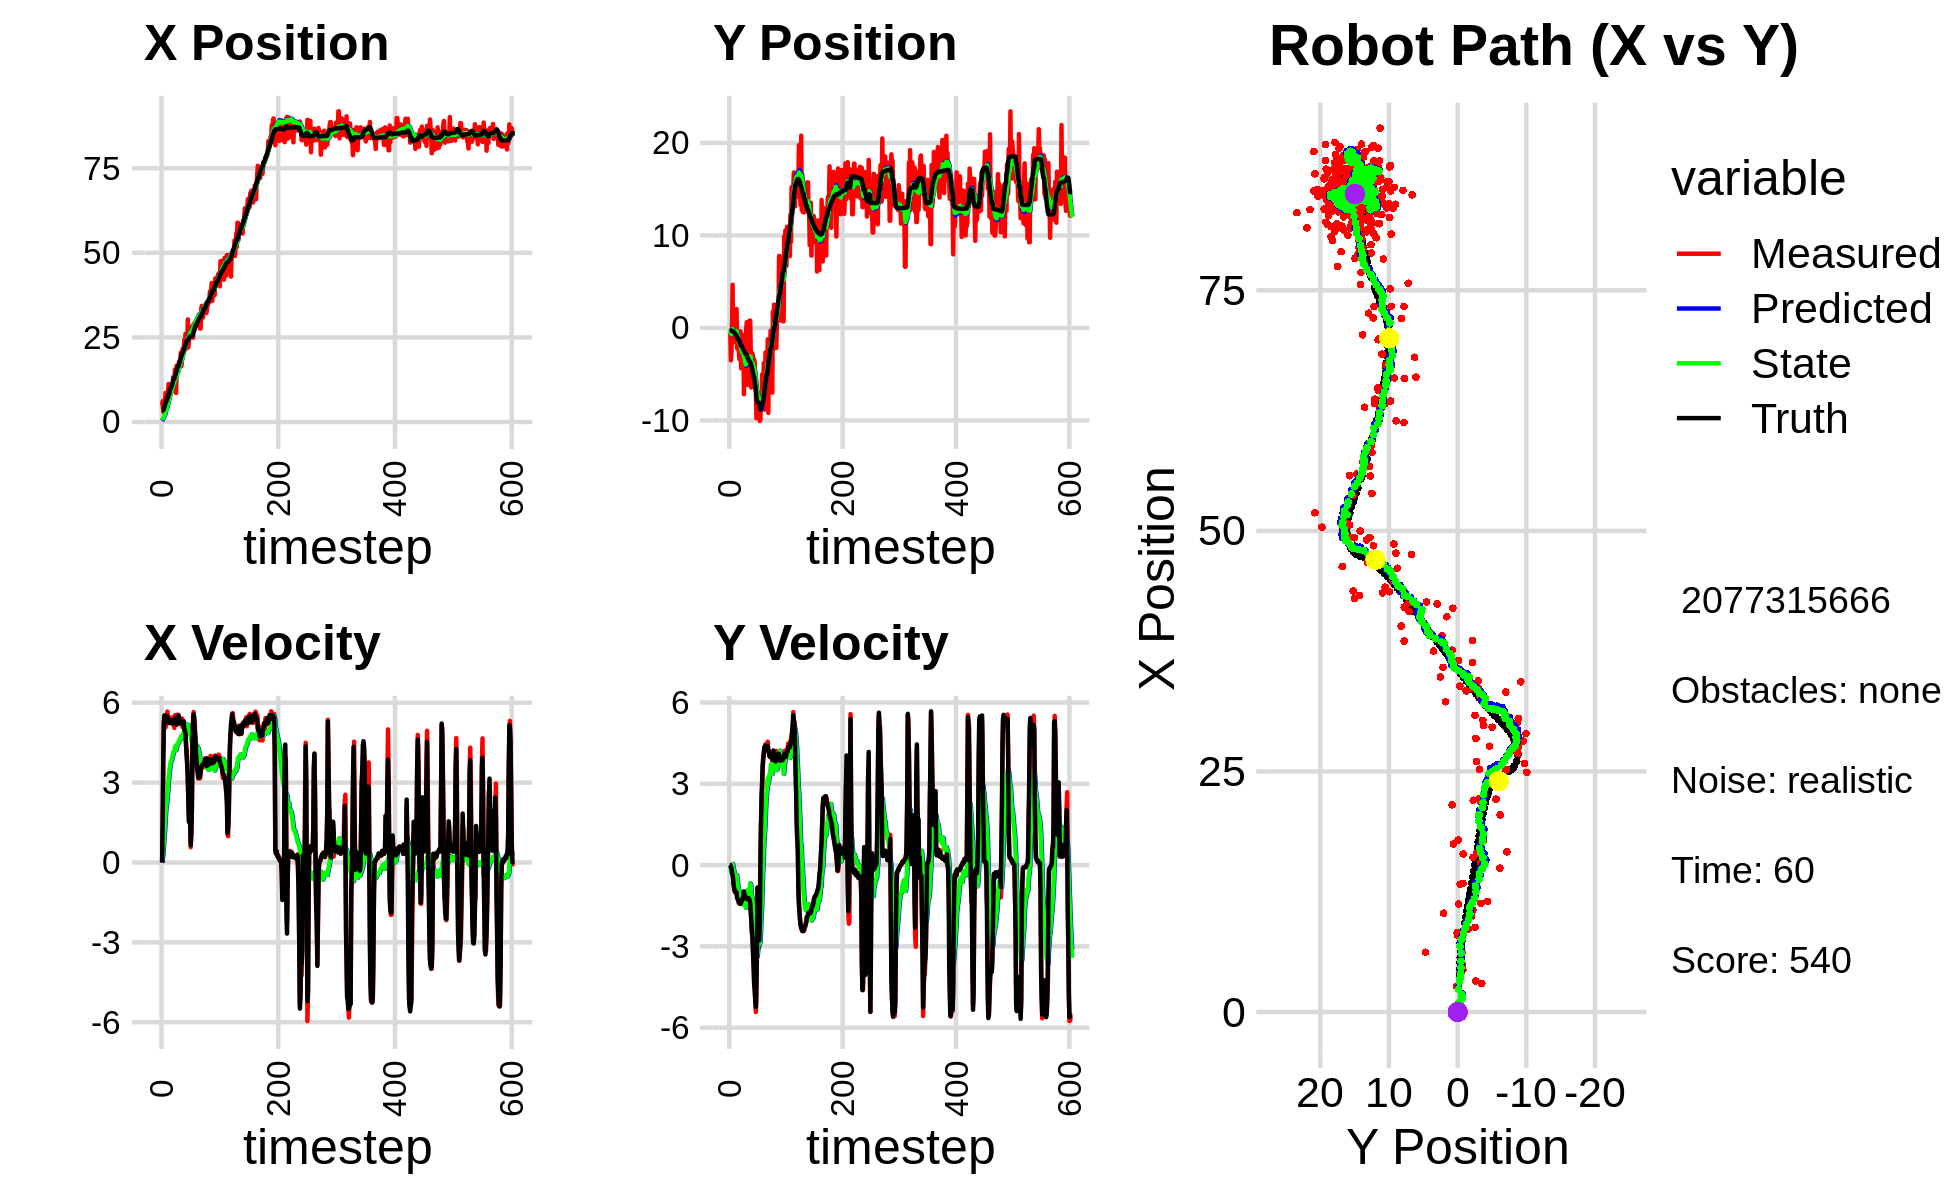

Source data for this figure (header and first rows):
4.936799287650403656e+00, -7.197818154998361084e-01, 0.000000000000000000e+00, 0.000000000000000000e+00, 0.000000000000000000e+00, 0.000000000000000000e+00, 0.000000000000000000e+00, 0.000000000000000000e+00, 2.764313451343844430e-01, -5.280332025712051319e-02, 0.000000000000000000e+00, 0.000000000000000000e+00, 3.407669782238067047e+00, -2.880937750807647801e-01, 0.000000000000000000e+00, 0.000000000000000000e+00, 0.000000000000000000e+00, -4.836604930460453033e-04
4.936799287650403656e+00, -7.197818154998361084e-01, 0.000000000000000000e+00, -0.000000000000000000e+00, 2.764313451343844430e-01, -5.280332025712051319e-02, 0.000000000000000000e+00, 0.000000000000000000e+00, 5.357180859880849022e-01, -1.042112836951897686e-01, 5.601291870536546924e-02, -1.718935730449223931e-02, 3.407669782238067047e+00, -2.880937750807647801e-01, 0.000000000000000000e+00, 0.000000000000000000e+00, 0.000000000000000000e+00, 2.510365738999098539e-04
6.176074742625542235e+00, -6.469735806930203559e-01, 1.569000000890167446e+00, 1.231358387474530214e-04, 5.413193778586214977e-01, -1.059302194256389884e-01, 5.601291870536546924e-02, -1.718935730449223931e-02, 8.986129916112877147e-01, -1.499858843010772047e-01, 2.653476615711873321e-01, -3.509403973263988674e-02, 3.407669782238067047e+00, -2.880937750807647801e-01, 1.600000000000000089e+00, -1.000000000000000021e-03, 1.600000023841857910e+00, -7.848045788705348969e-05
2.947851955598710383e+00, -3.506172046759447714e+00, 3.808821808365691286e+00, -3.684492311512678475e-02, 9.251477577684064091e-01, -1.534952882743411962e-01, 2.653476615711873321e-01, -3.509403973263988674e-02, 1.145180521547879415e+00, -4.479727384895079156e-01, 5.229584395750248582e-01, -1.858621226966399864e-01, 3.504124402479652289e+00, -2.881511314548266811e-01, 4.000000000000000000e+00, -5.000000000000000278e-02, 4.000000000000000000e+00, 9.673273190855979919e-03
3.218906283097755505e+00, -2.641694842330832405e+00, 5.314495252364211275e+00, -1.631817379242417876e-01, 1.197476365505381946e+00, -4.665589507591719198e-01, 5.229584395750248582e-01, -1.858621226966399864e-01, 1.482189976503790030e+00, -6.647303365378588458e-01, 8.463909298051564001e-01, -2.897495638185169087e-01, 3.883850812422456666e+00, -2.917683706325590043e-01, 5.198999999999999844e+00, -1.170000000000000068e-01, 5.199999809265136719e+00, 3.069538623094558716e-02
2.682967781707730648e+00, 1.529121307757476678e-01, 5.431440240546133502e+00, -1.667725373335679218e-01, 1.566829069484305670e+00, -6.937052929197105033e-01, 8.463909298051564001e-01, -2.897495638185169087e-01, 1.806296058545113103e+00, -6.071041758694668555e-01, 1.119876781984677550e+00, -2.307628618221719552e-01, 4.504894971611484777e+00, -3.099844543031551325e-01, 5.525000000000000355e+00, -2.730000000000000204e-01, 5.532000064849853516e+00, 3.069538623094558716e-02
6.219626426498215288e+00, 4.670765219380393241e+00, 5.478430340733805082e+00, -3.239507378980797658e-01, 1.918283736743580770e+00, -6.301804620516840982e-01, 1.119876781984677550e+00, -2.307628618221719552e-01, 2.393265865806960768e+00, -1.241155680902163994e-01, 1.495100776813900634e+00, 3.969431192555059051e-02, 5.138935804395487139e+00, -3.458969009993050348e-01, 5.520999999999999908e+00, -3.519999999999999796e-01, 5.506999969482421875e+00, 5.906325951218605042e-02
8.614282130954734384e+00, -1.544298828684622427e+00, 5.077221851694746491e+00, -4.707643096706384256e-01, 2.542775943488350787e+00, -1.201461368976613348e-01, 1.495100776813900634e+00, 3.969431192555059051e-02, 3.138282979543876916e+00, -2.874914527041451673e-01, 1.901500758253722001e+00, -9.766203107871934685e-02, 5.661881207950535178e+00, -3.909242763329991432e-01, 5.368999999999999773e+00, -5.310000000000000275e-01, 5.394999980926513672e+00, 9.245649725198745728e-02
4.411797404294677705e+00, -7.491033983426570453e-01, 5.493553937519704888e+00, -7.002216210644975902e-01, 3.328433055369249161e+00, -2.972576558120171297e-01, 1.901500758253722001e+00, -9.766203107871934685e-02, 3.557406209259360352e+00, -3.750201322007530313e-01, 2.100509834474553195e+00, -1.926305900412154659e-01, 6.280033826768731231e+00, -4.675888434762489609e-01, 5.434999999999999609e+00, -7.740000000000000213e-01, 5.489999771118164062e+00, 1.267787814140319824e-01
4.411797404294677705e+00, -7.491033983426570453e-01, 5.349620987978133790e+00, -8.890909706763601150e-01, 3.767457192706815672e+00, -3.942831912048745946e-01, 2.100509834474553195e+00, -1.926305900412154659e-01, 3.951375689671614122e+00, -4.678055013957973518e-01, 2.259560170821108827e+00, -2.925920113943416001e-01, 6.280033826768731231e+00, -4.675888434762489609e-01, 5.421000000000000263e+00, -8.689999999999999947e-01, 5.489999771118164062e+00, 1.646916717290878296e-01
7.970467090655638742e+00, -4.545198900679281451e-03, 5.669160803332732534e+00, -1.001830541846462141e+00, 4.177331706753724561e+00, -4.970647025352314952e-01, 2.259560170821108827e+00, -2.925920113943416001e-01, 4.621695105376275592e+00, -4.867626444489780990e-01, 2.549002923377161167e+00, -3.469416100064974806e-01, 6.907440900305058307e+00, -5.692581990719857155e-01, 5.488999999999999879e+00, -9.699999999999999734e-01, 5.573999881744384766e+00, 1.749100387096405029e-01
8.261361658084485526e+00, 5.977521647898625945e-02, 5.459309142040977392e+00, -9.767598138439317346e-01, 4.876595397713991531e+00, -5.214568054496278027e-01, 2.549002923377161167e+00, -3.469416100064974806e-01, 5.270823442149399796e+00, -4.976889448456600640e-01, 2.796003916135006762e+00, -3.869219435974666776e-01, 7.528923749906524243e+00, -6.789210603410931189e-01, 5.373999999999999666e+00, -9.559999999999999609e-01, 5.459000110626220703e+00, 1.770431250333786011e-01
1.121438193330640054e+01, -1.427429481413712009e-01, 5.336196410930622136e+00, -1.026335242405554959e+00, 5.550423833762900827e+00, -5.363811392054067539e-01, 2.796003916135006762e+00, -3.869219435974666776e-01, 6.118384718327829930e+00, -5.317688197567621566e-01, 3.117618519223251727e+00, -4.381062922250404945e-01, 8.144989728302908460e+00, -7.895339289349267986e-01, 5.240000000000000213e+00, -1.006999999999999895e+00, 5.335999965667724609e+00, 1.900142431259155273e-01
1.027220273006666140e+01, 2.036713464574144261e+00, 5.336196410930622136e+00, -1.026335242405554959e+00, 6.430146570250155236e+00, -5.755794489792661617e-01, 3.117618519223251727e+00, -4.381062922250404945e-01, 6.836667831302802867e+00, -3.450999830927110601e-01, 3.347823841390754396e+00, -3.609218495573739416e-01, 8.144989728302908460e+00, -7.895339289349267986e-01, 5.240000000000000213e+00, -1.006999999999999895e+00, 5.541999816894531250e+00, 1.900142431259155273e-01
1.059740066519570689e+01, -2.221975104048815819e+00, 5.438848711950232229e+00, -1.159156696049838509e+00, 7.171450215441878662e+00, -3.811921680484484654e-01, 3.347823841390754396e+00, -3.609218495573739416e-01, 7.538684637726674964e+00, -6.097719061052937484e-01, 3.552091633556270889e+00, -5.532104902682823955e-01, 9.267893552264775181e+00, -1.017369644022518171e+00, 5.355000000000000426e+00, -1.217000000000000082e+00, 5.492000102996826172e+00, 2.099836766719818115e-01
9.914677802446426824e+00, -1.983128802657159850e+00, 5.275269971652173595e+00, -1.244157366739132353e+00, 7.893893801082302097e+00, -6.650929551321219657e-01, 3.552091633556270889e+00, -5.532104902682823955e-01, 8.129428320713381950e+00, -8.352981519649379516e-01, 3.684825359109061615e+00, -7.044065816238531674e-01, 9.881457089893711299e+00, -1.161000864133193033e+00, 5.344999999999999751e+00, -1.260000000000000009e+00, 5.475999832153320312e+00, 2.316146194934844971e-01
9.914677802446426824e+00, -1.983128802657159850e+00, 5.367274490606007475e+00, -1.306500056203660831e+00, 8.497910856624288911e+00, -9.057388101273232683e-01, 3.684825359109061615e+00, -7.044065816238531674e-01, 8.680785031505390492e+00, -1.046914103404973151e+00, 3.789606515584955204e+00, -8.322012904533699906e-01, 9.881457089893711299e+00, -1.161000864133193033e+00, 5.320999999999999730e+00, -1.294999999999999929e+00, 5.475999832153320312e+00, 2.387758642435073853e-01
8.796998023520938403e+00, -2.526174085446325712e+00, 5.442618871221054810e+00, -1.408824427492116227e+00, 9.059745683063885835e+00, -1.130134232450310083e+00, 3.789606515584955204e+00, -8.322012904533699906e-01, 9.100452599742551385e+00, -1.302038189126888845e+00, 3.826258514666575294e+00, -9.746655038475469102e-01, 1.049236559813444813e+01, -1.309473054608093268e+00, 5.293000000000000149e+00, -1.370999999999999996e+00, 5.467999935150146484e+00, 2.532910108566284180e-01
1.129254847724717514e+01, -3.383339301996564519e+00, 5.351890273765512518e+00, -1.411911402470488852e+00, 9.483078451209209447e+00, -1.399504739511643558e+00, 3.826258514666575294e+00, -9.746655038475469102e-01, 9.691011837432499831e+00, -1.623089929760081151e+00, 3.936785190962040382e+00, -1.133728434218935766e+00, 1.099943804697991823e+01, -1.438970940272206178e+00, 5.216999999999999638e+00, -1.377000000000000002e+00, 5.395999908447265625e+00, 2.579385936260223389e-01
1.086564463374278411e+01, -1.896986352211201377e+00, 5.338353482574038189e+00, -1.408340187655081843e+00, 1.008469035652870360e+01, -1.736462773181974839e+00, 3.936785190962040382e+00, -1.133728434218935766e+00, 1.020136533497991671e+01, -1.767520222482133141e+00, 4.003239086126623825e+00, -1.173743020945286597e+00, 1.160239291169530063e+01, -1.597956315753205514e+00, 5.347999999999999865e+00, -1.421999999999999931e+00, 5.533999919891357422e+00, 2.579385936260223389e-01
1.328128957718340430e+01, -3.750190900832944818e-01, 5.324577870216298692e+00, -1.425136986108272774e+00, 1.060168924359257936e+01, -1.884894524576661734e+00, 4.003239086126623825e+00, -1.173743020945286597e+00, 1.087280440847747798e+01, -1.746349582029373293e+00, 4.136430059324834652e+00, -1.118977749028263080e+00, 1.221403002675713800e+01, -1.761241214269864130e+00, 5.326999999999999957e+00, -1.435000000000000053e+00, 5.517000198364257812e+00, 2.615226209163665771e-01
1.150552475433712729e+01, -4.370217101112055857e+00, 5.137985556168015222e+00, -1.375813559019964716e+00, 1.128644741440996135e+01, -1.858247356932199557e+00, 4.136430059324834652e+00, -1.118977749028263080e+00, 1.134050026429296665e+01, -2.125331105207648896e+00, 4.169574864070440867e+00, -1.286680611076087777e+00, 1.282432246213677018e+01, -1.925128238251902602e+00, 5.230999999999999872e+00, -1.375999999999999890e+00, 5.407999992370605469e+00, 2.616349458694458008e-01
1.150552475433712729e+01, -4.370217101112055857e+00, 5.054829113438074728e+00, -1.286607737281341812e+00, 1.175745775070001109e+01, -2.253999166315257874e+00, 4.169574864070440867e+00, -1.286680611076087777e+00, 1.176779700084267866e+01, -2.467290761394000942e+00, 4.182174585197039995e+00, -1.403399613504526355e+00, 1.282432246213677018e+01, -1.925128238251902602e+00, 5.240999999999999659e+00, -1.334999999999999964e+00, 5.407999992370605469e+00, 2.492380142211914062e-01
1.550791549653919255e+01, -3.320442573169170686e+00, 5.532278575294327538e+00, -1.347414975199289433e+00, 1.218601445936238292e+01, -2.607630722744453511e+00, 4.182174585197039995e+00, -1.403399613504526355e+00, 1.250851240699452838e+01, -2.676446247955044822e+00, 4.333075672111178278e+00, -1.436363698161549518e+00, 1.342536616275297412e+01, -2.080588953001823782e+00, 5.291000000000000369e+00, -1.284999999999999920e+00, 5.445000171661376953e+00, 2.389037907123565674e-01
1.337141960819315578e+01, -7.867582008309766950e-01, 5.502881019988839384e+00, -1.245177384226406447e+00, 1.294181997420564656e+01, -2.820082617771199729e+00, 4.333075672111178278e+00, -1.436363698161549518e+00, 1.301771114506454730e+01, -2.604778953885940496e+00, 4.375725064175277623e+00, -1.302521219460165636e+00, 1.403004527060564932e+01, -2.228504435708682951e+00, 5.426999999999999602e+00, -1.199999999999999956e+00, 5.558000087738037109e+00, 2.225299179553985596e-01
8.558939695392705715e+00, -1.297125832122650646e+00, 5.502881019988839384e+00, -1.245177384226406447e+00, 1.345528365148207506e+01, -2.735031075831956926e+00, 4.375725064175277623e+00, -1.302521219460165636e+00, 1.308927000226871229e+01, -2.586988755253836203e+00, 4.230558669969968655e+00, -1.216707489940602294e+00, 1.464841341961892951e+01, -2.369184510949965627e+00, 5.445000000000000284e+00, -1.118000000000000105e+00, 5.558000087738037109e+00, 2.225299179553985596e-01
1.664871132304754298e+01, -7.158966557752627580e+00, 5.203525825778450908e+00, -1.011889931861533309e+00, 1.351232586926570889e+01, -2.708659504247896255e+00, 4.230558669969968655e+00, -1.216707489940602294e+00, 1.380379699903349255e+01, -3.146154864686209862e+00, 4.361269977631210715e+00, -1.438917930544159951e+00, 1.527172541550711138e+01, -2.492741600566680926e+00, 5.174999999999999822e+00, -9.689999999999999725e-01, 5.264999866485595703e+00, 1.920652836561203003e-01
1.608337035781506330e+01, -2.250192836790015694e+00, 5.550070960946334786e+00, -1.052575519757154687e+00, 1.423992399679661425e+01, -3.290046657740625768e+00, 4.361269977631210715e+00, -1.438917930544159951e+00, 1.443143006145510121e+01, -3.164313030990173470e+00, 4.451150954895013889e+00, -1.337727779058550226e+00, 1.586992144581852671e+01, -2.606884496214199931e+00, 5.424999999999999822e+00, -1.100999999999999979e+00, 5.535999774932861328e+00, 1.874249130487442017e-01
1.495401775790910115e+01, -6.139670864587159826e+00, 5.445769398047104026e+00, -1.116278116304758816e+00, 1.487654515694460322e+01, -3.298085808896028315e+00, 4.451150954895013889e+00, -1.337727779058550226e+00, 1.491590291874252472e+01, -3.572527400658482843e+00, 4.475721748642520481e+00, -1.469320521183271167e+00, 1.649537157985191271e+01, -2.735666767812671818e+00, 5.418999999999999595e+00, -1.131999999999999895e+00, 5.535999774932861328e+00, 2.021801620721817017e-01
1.495401775790910115e+01, -6.139670864587159826e+00, 5.546632490269878701e+00, -1.200206308400057154e+00, 1.536347509360677677e+01, -3.719459452776809893e+00, 4.475721748642520481e+00, -1.469320521183271167e+00, 1.536512922814318038e+01, -3.948847037799282145e+00, 4.485196091951347164e+00, -1.572263722934274188e+00, 1.649537157985191271e+01, -2.735666767812671818e+00, 5.520999999999999908e+00, -1.219999999999999973e+00, 5.653999805450439453e+00, 2.130992859601974487e-01
1.786830377535929060e+01, -8.750797962255432716e-02, 5.363121294499601177e+00, -1.237314850028940816e+00, 1.581364883733831483e+01, -4.106073410092709430e+00, 4.485196091951347164e+00, -1.572263722934274188e+00, 1.601060133124148521e+01, -3.682867310683382467e+00, 4.573166063488738331e+00, -1.312623140786958409e+00, 1.713143038758715875e+01, -2.874158399240081430e+00, 5.347000000000000419e+00, -1.245999999999999996e+00, 5.491000175476074219e+00, 2.267406880855560303e-01
1.746334740514707562e+01, 6.167528470108311067e-01, 5.232610737775132748e+00, -1.215800642815896948e+00, 1.646791793759035727e+01, -3.814129624762078397e+00, 4.573166063488738331e+00, -1.312623140786958409e+00, 1.657071799433023429e+01, -3.362253290806125783e+00, 4.620489916815727405e+00, -1.057264297708999878e+00, 1.764993929857369892e+01, -2.993408695987425094e+00, 5.383000000000000007e+00, -1.250999999999999890e+00, 5.526000022888183594e+00, 2.282998114824295044e-01
1.642947983719066585e+01, -8.142397561516889759e-01, 5.216887901260108151e+00, -1.199454618488059898e+00, 1.703276698601180783e+01, -3.467979720577025748e+00, 4.620489916815727405e+00, -1.057264297708999878e+00, 1.700273850797698927e+01, -3.208179567755514050e+00, 4.613056931961157403e+00, -9.270406550386123268e-01, 1.826698184020137106e+01, -3.136657969024712056e+00, 5.230000000000000426e+00, -1.203999999999999959e+00, 5.367000102996826172e+00, 2.259901762008666992e-01
2.047718036181816714e+01, -6.180171744860773586e+00, 5.189598552081874594e+00, -1.188714267199622254e+00, 1.746404420117310607e+01, -3.300883633259375394e+00, 4.613056931961157403e+00, -9.270406550386123268e-01, 1.772825835743025280e+01, -3.605283880772533145e+00, 4.724774605389280069e+00, -1.115531868595318388e+00, 1.887327456414567450e+01, -3.276152150377073635e+00, 5.336000000000000298e+00, -1.223000000000000087e+00, 5.367000102996826172e+00, 2.251726537942886353e-01
1.649311876276369659e+01, -2.758527355173719720e+00, 5.181800607899563538e+00, -1.186928092910549237e+00, 1.820073581796918205e+01, -3.716837067632064784e+00, 4.724774605389280069e+00, -1.115531868595318388e+00, 1.807623535136086801e+01, -3.624104212450137030e+00, 4.678090915916290449e+00, -1.070781191766314144e+00, 1.948500132546562824e+01, -3.416560666660791057e+00, 5.282000000000000028e+00, -1.217000000000000082e+00, 5.420000076293945312e+00, 2.251726537942886353e-01
1.779648208565524925e+01, -3.708325953631239180e+00, 5.407663748029976958e+00, -1.257727035784457881e+00, 1.854404444295249732e+01, -3.731182331626768267e+00, 4.678090915916290449e+00, -1.070781191766314144e+00, 1.850640080057752002e+01, -3.738999311221611777e+00, 4.668690223331733335e+00, -1.090734391625544975e+00, 1.999003672548664667e+01, -3.533890025664823131e+00, 5.280999999999999694e+00, -1.237000000000000099e+00, 5.423999786376953125e+00, 2.285195887088775635e-01
2.152791577585034588e+01, 7.952949835845810611e-01, 5.082581559739442589e+00, -1.202952287759092576e+00, 1.897326982291069442e+01, -3.848072750384166074e+00, 4.668690223331733335e+00, -1.090734391625544975e+00, 1.919397976715473320e+01, -3.386093910307812926e+00, 4.760657035099673529e+00, -8.473793107249776302e-01, 2.059462046554988746e+01, -3.677705065940749751e+00, 5.237000000000000099e+00, -1.298000000000000043e+00, 5.395999908447265625e+00, 2.324047237634658813e-01
2.152791577585034588e+01, 7.952949835845810611e-01, 5.317911153965689586e+00, -1.383779137298157158e+00, 1.967004547066470010e+01, -3.470831841380310756e+00, 4.760657035099673529e+00, -8.473793107249776302e-01, 1.983845089766809977e+01, -3.069843467020240357e+00, 4.832563632349170746e+00, -6.729641198403502056e-01, 2.059462046554988746e+01, -3.677705065940749751e+00, 5.166999999999999815e+00, -1.381000000000000005e+00, 5.348999977111816406e+00, 2.545657157897949219e-01
2.200666660053011014e+01, -2.279637829524495896e+00, 5.322557026281166337e+00, -1.658616765648803781e+00, 2.032170726090301827e+01, -3.137139879004275489e+00, 4.832563632349170746e+00, -6.729641198403502056e-01, 2.047378033693606980e+01, -3.104064533778621904e+00, 4.897259834043929949e+00, -7.375192155381792292e-01, 2.119050860371308787e+01, -3.835314767087390830e+00, 5.293000000000000149e+00, -1.709999999999999964e+00, 5.563000202178955078e+00, 3.020832240581512451e-01
2.428431797020205707e+01, -6.435585514612162328e+00, 5.103883285292855732e+00, -2.008880751752387006e+00, 2.096350632034046413e+01, -3.177816455332439727e+00, 4.897259834043929949e+00, -7.375192155381792292e-01, 2.123913825436505931e+01, -3.575030579060940461e+00, 5.008984502447508369e+00, -1.061458844878048424e+00, 2.179128527641081803e+01, -4.027018563624613634e+00, 4.987000000000000099e+00, -2.053999999999999826e+00, 5.393000125885009766e+00, 3.749756813049316406e-01
2.214778426283356794e+01, -3.097677485572567502e+00, 5.057472282604702940e+00, -2.538947459876940815e+00, 2.174003670460981041e+01, -3.681176463548745392e+00, 5.008984502447508369e+00, -1.061458844878048424e+00, 2.177457570129683972e+01, -3.702347808311391653e+00, 5.023138781959526789e+00, -1.196937202748706852e+00, 2.236796641288757925e+01, -4.260346190349387996e+00, 4.990000000000000213e+00, -2.379999999999999893e+00, 5.527999877929687500e+00, 4.652615487575531006e-01
2.603641247744018372e+01, -2.759046809249565690e+00, 5.027980049153017106e+00, -2.524141796687089379e+00, 2.227688957949279214e+01, -3.822041528586262338e+00, 5.023138781959526789e+00, -1.196937202748706852e+00, 2.258133020217034570e+01, -3.786743318936432345e+00, 5.144437643569774288e+00, -1.288917089407546124e+00, 2.283537745417004317e+01, -4.508127944256016484e+00, 4.828000000000000291e+00, -2.693000000000000060e+00, 5.527999877929687500e+00, 4.652615487575531006e-01
2.523401522617735537e+01, -3.172935263544930162e+00, 4.403185976839040450e+00, -2.989253675684532929e+00, 2.309577396652732162e+01, -3.915635027877186758e+00, 5.144437643569774288e+00, -1.288917089407546124e+00, 2.324568906181999850e+01, -3.932823374956389895e+00, 5.198314113711942852e+00, -1.440903216845380364e+00, 2.335876917815979326e+01, -4.870413080769224301e+00, 4.440999999999999837e+00, -3.274000000000000021e+00, 5.517000198364257812e+00, 5.964133143424987793e-01
2.181528353635140505e+01, -3.411191240981256367e+00, 4.296343395455738623e+00, -3.696979839874918738e+00, 2.376552047319119154e+01, -4.076913696640928286e+00, 5.198314113711942852e+00, -1.440903216845380364e+00, 2.357986497267505399e+01, -4.131948081964108788e+00, 5.117527420671507343e+00, -1.660197857602822458e+00, 2.384174609157260250e+01, -5.293576018306369591e+00, 3.972999999999999865e+00, -3.688000000000000167e+00, 5.421000003814697266e+00, 7.105551958084106445e-01
2.181528353635140505e+01, -3.411191240981256367e+00, 3.853903706090950454e+00, -4.210545370199743509e+00, 2.409161771474220615e+01, -4.297967867724390878e+00, 5.117527420671507343e+00, -1.660197857602822458e+00, 2.386853367759773903e+01, -4.346651109066204555e+00, 5.019148226386504597e+00, -1.900693698498610473e+00, 2.384174609157260250e+01, -5.293576018306369591e+00, 3.658999999999999808e+00, -4.392000000000000348e+00, 5.717000007629394531e+00, 8.295933008193969727e-01
3.030847668653833082e+01, -3.664685504181232290e+00, 3.036442824323013490e+00, -4.543813557178919993e+00, 2.437044850023638887e+01, -4.536720478916065780e+00, 5.019148226386504597e+00, -1.900693698498610473e+00, 2.478873023763719985e+01, -4.591912197826826691e+00, 5.169718571118031569e+00, -2.152530004421763898e+00, 2.426696467371479571e+01, -5.771230952015389271e+00, 3.251999999999999780e+00, -4.583999999999999631e+00, 5.619999885559082031e+00, 9.816923737525939941e-01
2.211661982512174163e+01, -5.597868995108155055e+00, 2.292127484091927236e+00, -4.967695111964072652e+00, 2.530570209474900167e+01, -4.807165198269003348e+00, 5.169718571118031569e+00, -2.152530004421763898e+00, 2.495933315595347324e+01, -5.039276168836030578e+00, 5.010103890753520695e+00, -2.515591814160818895e+00, 2.456644320460029718e+01, -6.220546976579088394e+00, 2.318000000000000060e+00, -5.027000000000000135e+00, 5.534999847412109375e+00, 1.138497233390808105e+00
2.402346682553658397e+01, -6.391617910998858676e+00, 1.575293376147430813e+00, -5.421786213532636012e+00, 2.546034354502882380e+01, -5.290835350252112157e+00, 5.010103890753520695e+00, -2.515591814160818895e+00, 2.523839509294398553e+01, -5.559130591827628365e+00, 4.895565447030987727e+00, -2.906084563787327824e+00, 2.482641100884090335e+01, -6.803751246531261287e+00, 1.520999999999999908e+00, -5.238000000000000433e+00, 5.454999923706054688e+00, 1.288032770156860352e+00
2.581076765003335893e+01, -9.753478305539800886e+00, 2.187567949495308195e+00, -4.954553589178108730e+00, 2.572795163764708448e+01, -5.849739048206361147e+00, 4.895565447030987727e+00, -2.906084563787327824e+00, 2.565116523278270932e+01, -6.354138414396968138e+00, 4.844195609388745716e+00, -3.353833383721036565e+00, 2.501166987376096884e+01, -7.403660552664810268e+00, 1.877999999999999892e+00, -4.259000000000000341e+00, 5.454999923706054688e+00, 1.155011057853698730e+00
2.677343606920476660e+01, -7.429137633149801800e+00, 1.434278841583988440e+00, -3.248452869357332240e+00, 2.613558479372158416e+01, -6.689521752769072016e+00, 4.844195609388745716e+00, -3.353833383721036565e+00, 2.608202602131887460e+01, -6.758370378799126499e+00, 4.796609632172860849e+00, -3.382666145967599292e+00, 2.521951174734281764e+01, -7.864400164623305933e+00, 1.715999999999999970e+00, -2.998000000000000220e+00, 3.454999923706054688e+00, 1.155011057853698730e+00
2.814223384818588514e+01, -9.525141970913509226e+00, 5.742727389369756130e-01, -8.296334779693114170e-01, 2.656168698453615917e+01, -7.096636993395886606e+00, 4.796609632172860849e+00, -3.382666145967599292e+00, 2.655921993043144269e+01, -7.203215530119215337e+00, 4.762970688989628165e+00, -3.226894146159777321e+00, 2.534236407284565473e+01, -8.044696109112464910e+00, 6.480000000000000204e-01, -8.319999999999999618e-01, 1.054999947547912598e+00, 9.653241038322448730e-01
2.520465469316602380e+01, -7.070040718573388006e+00, 1.040248352357058481e+00, -1.288495023440619613e+00, 2.703551699933040453e+01, -7.525904944735192892e+00, 4.762970688989628165e+00, -3.226894146159777321e+00, 2.677343565038873408e+01, -7.375012408560271737e+00, 4.630512574146482763e+00, -2.981791005379134774e+00, 2.537639403285981743e+01, -8.086009757571568812e+00, 1.110999999999999988e+00, -1.286000000000000032e+00, 1.700000047683715820e+00, 8.915982246398925781e-01
2.520465469316602380e+01, -7.070040718573388006e+00, 1.960557683045534239e+00, -2.093236189850527840e+00, 2.723648690780338200e+01, -7.673191509098185037e+00, 4.630512574146482763e+00, -2.981791005379134774e+00, 2.699065577378436487e+01, -7.564288924061449926e+00, 4.512654969851433329e+00, -2.847696803980598546e+00, 2.537639403285981743e+01, -8.086009757571568812e+00, 2.035000000000000142e+00, -2.064999999999999947e+00, 2.900000095367431641e+00, 8.181159496307373047e-01
2.686935079067882626e+01, -8.803960756420845968e+00, 4.418474313311504531e+00, -3.028949057655881294e+00, 2.744192127076950882e+01, -7.849058604459509425e+00, 4.512654969851433329e+00, -2.847696803980598546e+00, 2.739288271825336452e+01, -7.955125954322532777e+00, 4.492539461233978848e+00, -2.920928828283796630e+00, 2.558477664002617402e+01, -8.295418041024705147e+00, 4.516000000000000014e+00, -2.773000000000000131e+00, 5.300000190734863281e+00, 6.009410619735717773e-01
2.491126668428104551e+01, -1.006479551006658291e+01, 5.463681565932754225e+00, -1.530508844107840050e+00, 2.784213666437676338e+01, -8.247218837150912307e+00, 4.492539461233978848e+00, -2.920928828283796630e+00, 2.763577524796260221e+01, -8.355157021469599599e+00, 4.418478476748798123e+00, -2.863391727173000945e+00, 2.606765532488389425e+01, -8.599028842666681882e+00, 5.208999999999999631e+00, -2.105999999999999872e+00, 5.618000030517578125e+00, 2.731237709522247314e-01
2.893876409476856182e+01, -9.941945092801205419e+00, 5.652052808577944454e+00, 3.181469799260782105e-01, 2.807762309563748104e+01, -8.641496194186899515e+00, 4.418478476748798123e+00, -2.863391727173000945e+00, 2.818486289329116445e+01, -8.600339914188694479e+00, 4.470395794291658120e+00, -2.574085480901236345e+00, 2.668987250283777968e+01, -8.754387156024469263e+00, 5.559999999999999609e+00, -2.650000000000000133e-01, 5.565999984741210938e+00, -5.622941255569458008e-02
2.706065700912649064e+01, -7.678270714306184352e+00, 5.241311023191641993e+00, 1.554589283891274265e+00, 2.863190247272033062e+01, -8.857748462278818735e+00, 4.470395794291658120e+00, -2.574085480901236345e+00, 2.852896887229211131e+01, -8.515337998107213480e+00, 4.435680626898315992e+00, -2.040530513098105736e+00, 2.722078776302572933e+01, -8.725315348518579484e+00, 5.445000000000000284e+00, 1.358999999999999986e+00, 5.611999988555908203e+00, -2.883374989032745361e-01
2.757025393822309312e+01, -8.844529972872551937e+00, 5.278701056036958050e+00, 1.565679284871654309e+00, 2.897253693498194238e+01, -8.719391049417023254e+00, 4.435680626898315992e+00, -2.040530513098105736e+00, 2.888543092291838121e+01, -8.536771958275766181e+00, 4.407780862371951436e+00, -1.638214256457533935e+00, 2.783314394954867765e+01, -8.530763881251012037e+00, 4.926000000000000156e+00, 2.589999999999999858e+00, 5.565000057220458984e+00, -2.883374989032745361e-01
2.959125316100845993e+01, -5.030603663465623931e+00, 4.590607697565865841e+00, 2.606560935983426308e+00, 2.932620900915557627e+01, -8.700593383921519930e+00, 4.407780862371951436e+00, -1.638214256457533935e+00, 2.935316328552229237e+01, -8.100852377626111434e+00, 4.419842669163410953e+00, -9.541292753718463304e-01, 2.838487410519507748e+01, -8.207440154258135223e+00, 4.681000000000000050e+00, 3.048000000000000043e+00, 5.585999965667724609e+00, -5.164087414741516113e-01
2.959125316100845993e+01, -5.030603663465623931e+00, 4.287528312177783185e+00, 3.481469138132769814e+00, 2.979514755243863178e+01, -8.196265305163295878e+00, 4.419842669163410953e+00, -9.541292753718463304e-01, 2.977466961016191505e+01, -7.637030072586155072e+00, 4.410730511267798803e+00, -2.762048983939338065e-01, 2.838487410519507748e+01, -8.207440154258135223e+00, 4.110000000000000320e+00, 3.661000000000000032e+00, 5.504000186920166016e+00, -6.820147633552551270e-01
3.005802869766528929e+01, -8.706152873029735062e+00, 3.867124739878349704e+00, 4.040667583557245202e+00, 3.021574266128869368e+01, -7.664650562425548763e+00, 4.410730511267798803e+00, -2.762048983939338065e-01, 3.018638038377913091e+01, -7.535927554399252770e+00, 4.394930526700312257e+00, 1.562156426192369274e-01, 2.887512659997251419e+01, -7.801304118384568831e+00, 3.879000000000000004e+00, 3.903999999999999915e+00, 5.504000186920166016e+00, -8.073404431343078613e-01
... 545 more rows
